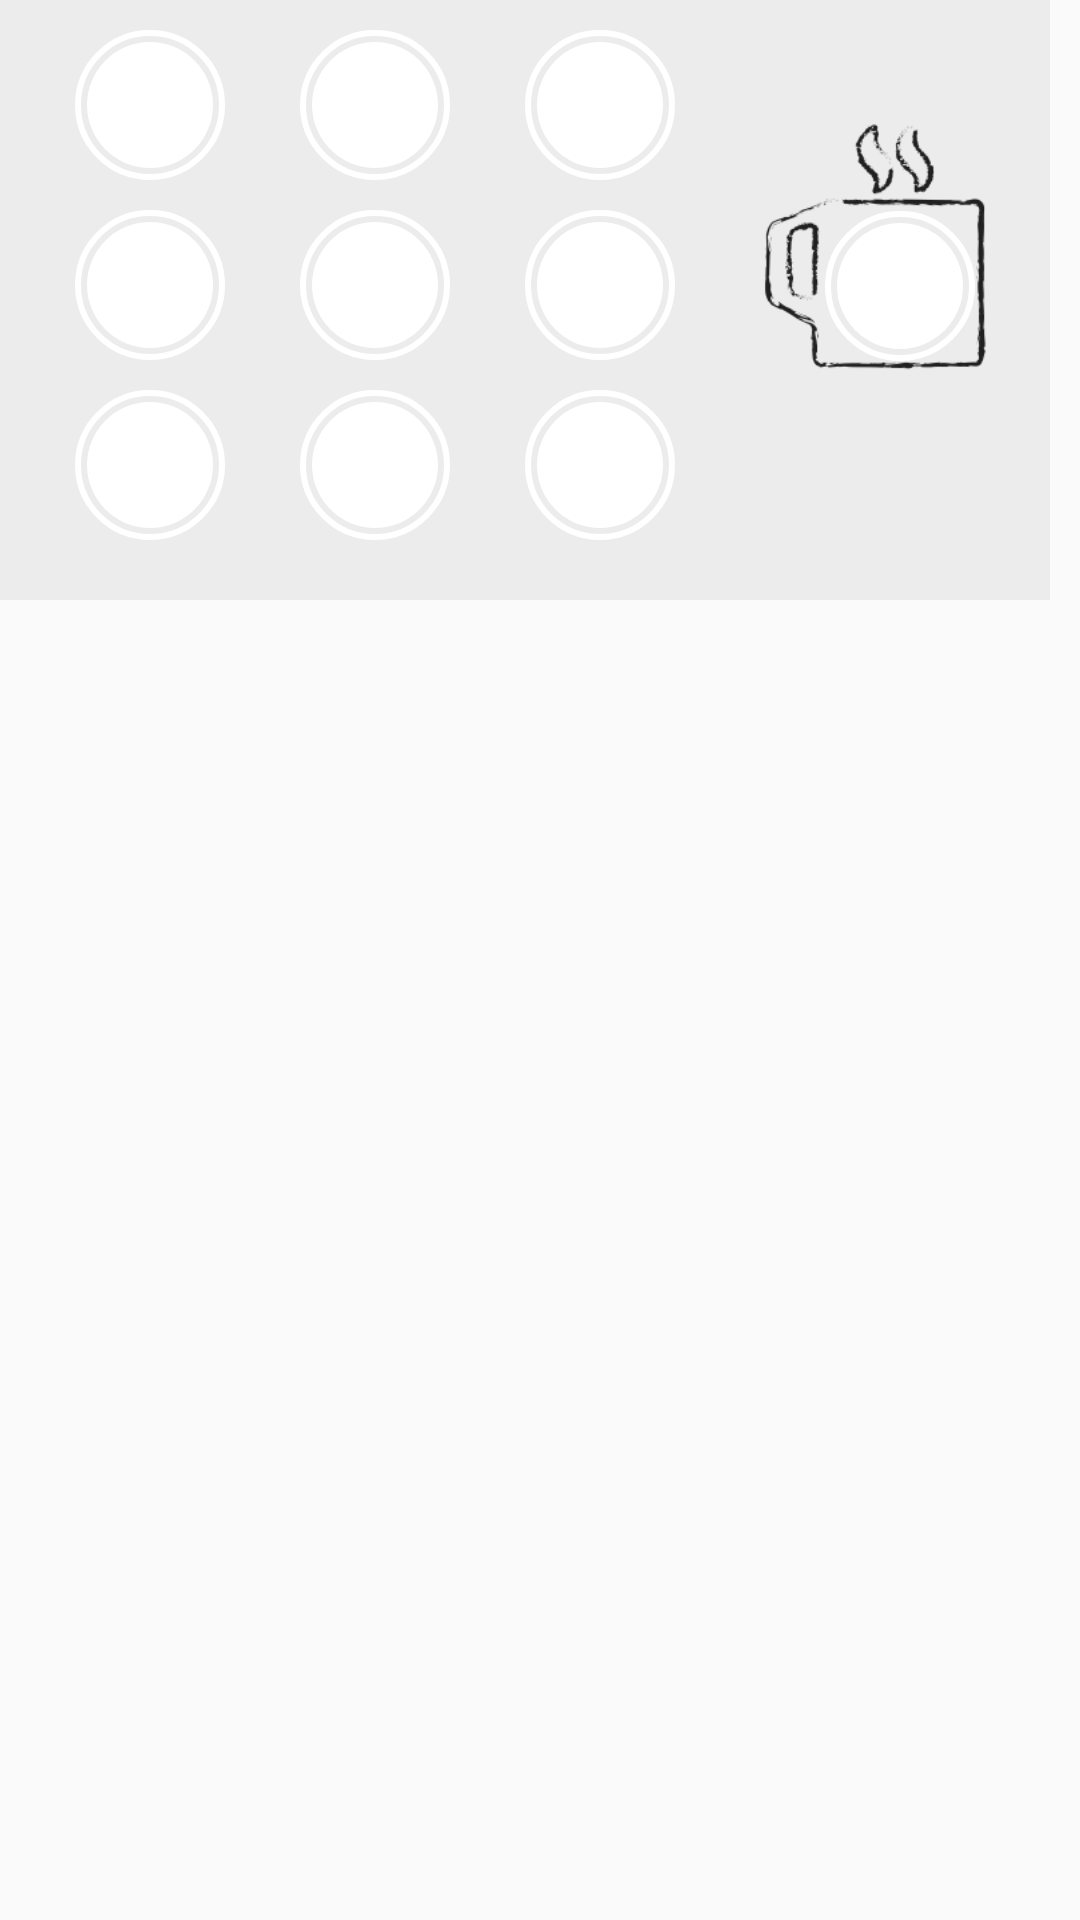

This screen was rendered from an Android layout file. Write that file and the resources it references.
<!-- AndroidManifest.xml: application theme AppTheme.NoActionBar -->
<!-- res/layout/fullcoupon.xml -->
<?xml version="1.0" encoding="utf-8"?>
<android.support.constraint.ConstraintLayout
    xmlns:android="http://schemas.android.com/apk/res/android"
    xmlns:tools="http://schemas.android.com/tools"
    android:layout_width="match_parent"
    android:layout_height="match_parent">

    <LinearLayout
        android:layout_width="350dp"
        android:layout_height="200dp"
        android:layout_gravity="center"
        android:background="#ececec"
        android:orientation="horizontal"
        tools:layout_editor_absoluteX="18dp"
        tools:layout_editor_absoluteY="0dp"
        tools:ignore="MissingConstraints">

        <LinearLayout
            android:layout_width="235dp"
            android:layout_height="match_parent"
            android:orientation="vertical">

            <LinearLayout
                android:layout_width="237dp"
                android:layout_height="60dp"
                android:orientation="horizontal">

                <ImageView
                    android:id="@+id/coupon1"
                    android:layout_width="50dp"
                    android:layout_height="50dp"
                    android:layout_marginLeft="25dp"
                    android:layout_marginTop="10dp"
                    android:background="@drawable/circle_border"
                    android:padding="0dp"
                    android:src="@drawable/starbucks_icon"></ImageView>

                <ImageView
                    android:id="@+id/coupon2"
                    android:layout_width="50dp"
                    android:layout_height="50dp"
                    android:layout_marginLeft="25dp"
                    android:layout_marginTop="10dp"
                    android:background="@drawable/circle_border"
                    android:padding="0dp"
                    android:src="@drawable/starbucks_icon"></ImageView>

                <ImageView
                    android:id="@+id/coupon3"
                    android:layout_width="50dp"
                    android:layout_height="50dp"
                    android:layout_marginLeft="25dp"
                    android:layout_marginTop="10dp"
                    android:background="@drawable/circle_border"
                    android:padding="0dp"
                    android:src="@drawable/starbucks_icon"></ImageView>
            </LinearLayout>

            <LinearLayout
                android:layout_width="250dp"
                android:layout_height="60dp"
                android:orientation="horizontal">

                <ImageView
                    android:id="@+id/coupon4"
                    android:layout_width="50dp"
                    android:layout_height="50dp"
                    android:layout_marginLeft="25dp"
                    android:layout_marginTop="10dp"
                    android:background="@drawable/circle_border"
                    android:padding="0dp"
                    android:src="@drawable/starbucks_icon"></ImageView>

                <ImageView
                    android:id="@+id/coupon5"
                    android:layout_width="50dp"
                    android:layout_height="50dp"
                    android:layout_marginLeft="25dp"
                    android:layout_marginTop="10dp"
                    android:background="@drawable/circle_border"
                    android:padding="0dp"
                    android:src="@drawable/starbucks_icon"></ImageView>

                <ImageView
                    android:id="@+id/coupon6"
                    android:layout_width="50dp"
                    android:layout_height="50dp"
                    android:layout_marginLeft="25dp"
                    android:layout_marginTop="10dp"
                    android:background="@drawable/circle_border"
                    android:padding="0dp"
                    android:src="@drawable/starbucks_icon"></ImageView>
            </LinearLayout>

            <LinearLayout
                android:layout_width="250dp"
                android:layout_height="60dp"
                android:orientation="horizontal">

                <ImageView
                    android:id="@+id/coupon7"
                    android:layout_width="50dp"
                    android:layout_height="50dp"
                    android:layout_marginLeft="25dp"
                    android:layout_marginTop="10dp"
                    android:background="@drawable/circle_border"
                    android:padding="0dp"
                    android:src="@drawable/starbucks_icon"></ImageView>

                <ImageView
                    android:id="@+id/coupon8"
                    android:layout_width="50dp"
                    android:layout_height="50dp"
                    android:layout_marginLeft="25dp"
                    android:layout_marginTop="10dp"
                    android:background="@drawable/circle_border"
                    android:padding="0dp"
                    android:src="@drawable/starbucks_icon"></ImageView>

                <ImageView
                    android:id="@+id/coupon9"
                    android:layout_width="50dp"
                    android:layout_height="50dp"
                    android:layout_marginLeft="25dp"
                    android:layout_marginTop="10dp"
                    android:background="@drawable/circle_border"
                    android:padding="0dp"
                    android:src="@drawable/starbucks_icon"></ImageView>

            </LinearLayout>

        </LinearLayout>

        <LinearLayout
            android:layout_width="114dp"
            android:layout_height="113dp"
            android:layout_marginTop="26dp"
            android:background="@drawable/coupon_reward">

            <ImageView
                android:id="@+id/coupon10"
                android:layout_width="50dp"
                android:layout_height="50dp"
                android:layout_gravity="center"
                android:layout_marginLeft="40dp"
                android:layout_marginTop="13dp"
                android:background="@drawable/circle_border"
                android:padding="0dp"
                android:src="@drawable/starbucks_icon"></ImageView>

        </LinearLayout>


    </LinearLayout>
</android.support.constraint.ConstraintLayout>
<!-- resources referenced by this layout -->
<resources>
  <!-- drawable circle_border (drawable) -->
  <?xml version="1.0" encoding="utf-8"?>
  <layer-list xmlns:android="http://schemas.android.com/apk/res/android">
      <item
          android:top="4dp"
          android:right="4dp"
          android:bottom="4dp"
          android:left="4dp">
          <shape
              android:shape="oval">
              <solid android:color="#ffffff"/>
          </shape>
      </item>
  
      <item>
          <shape
              android:shape="oval">
              <stroke android:color="#ffffff"
                  android:width="2dp"></stroke>
          </shape>
      </item>
  </layer-list>
  <!-- drawable coupon_reward: png bitmap (drawable, 12177 bytes) -->
  <style name="AppTheme.NoActionBar">
          <item name="windowActionBar">false</item>&gt;
          <item name="windowNoTitle">true</item>&gt;
      </style>
</resources>
